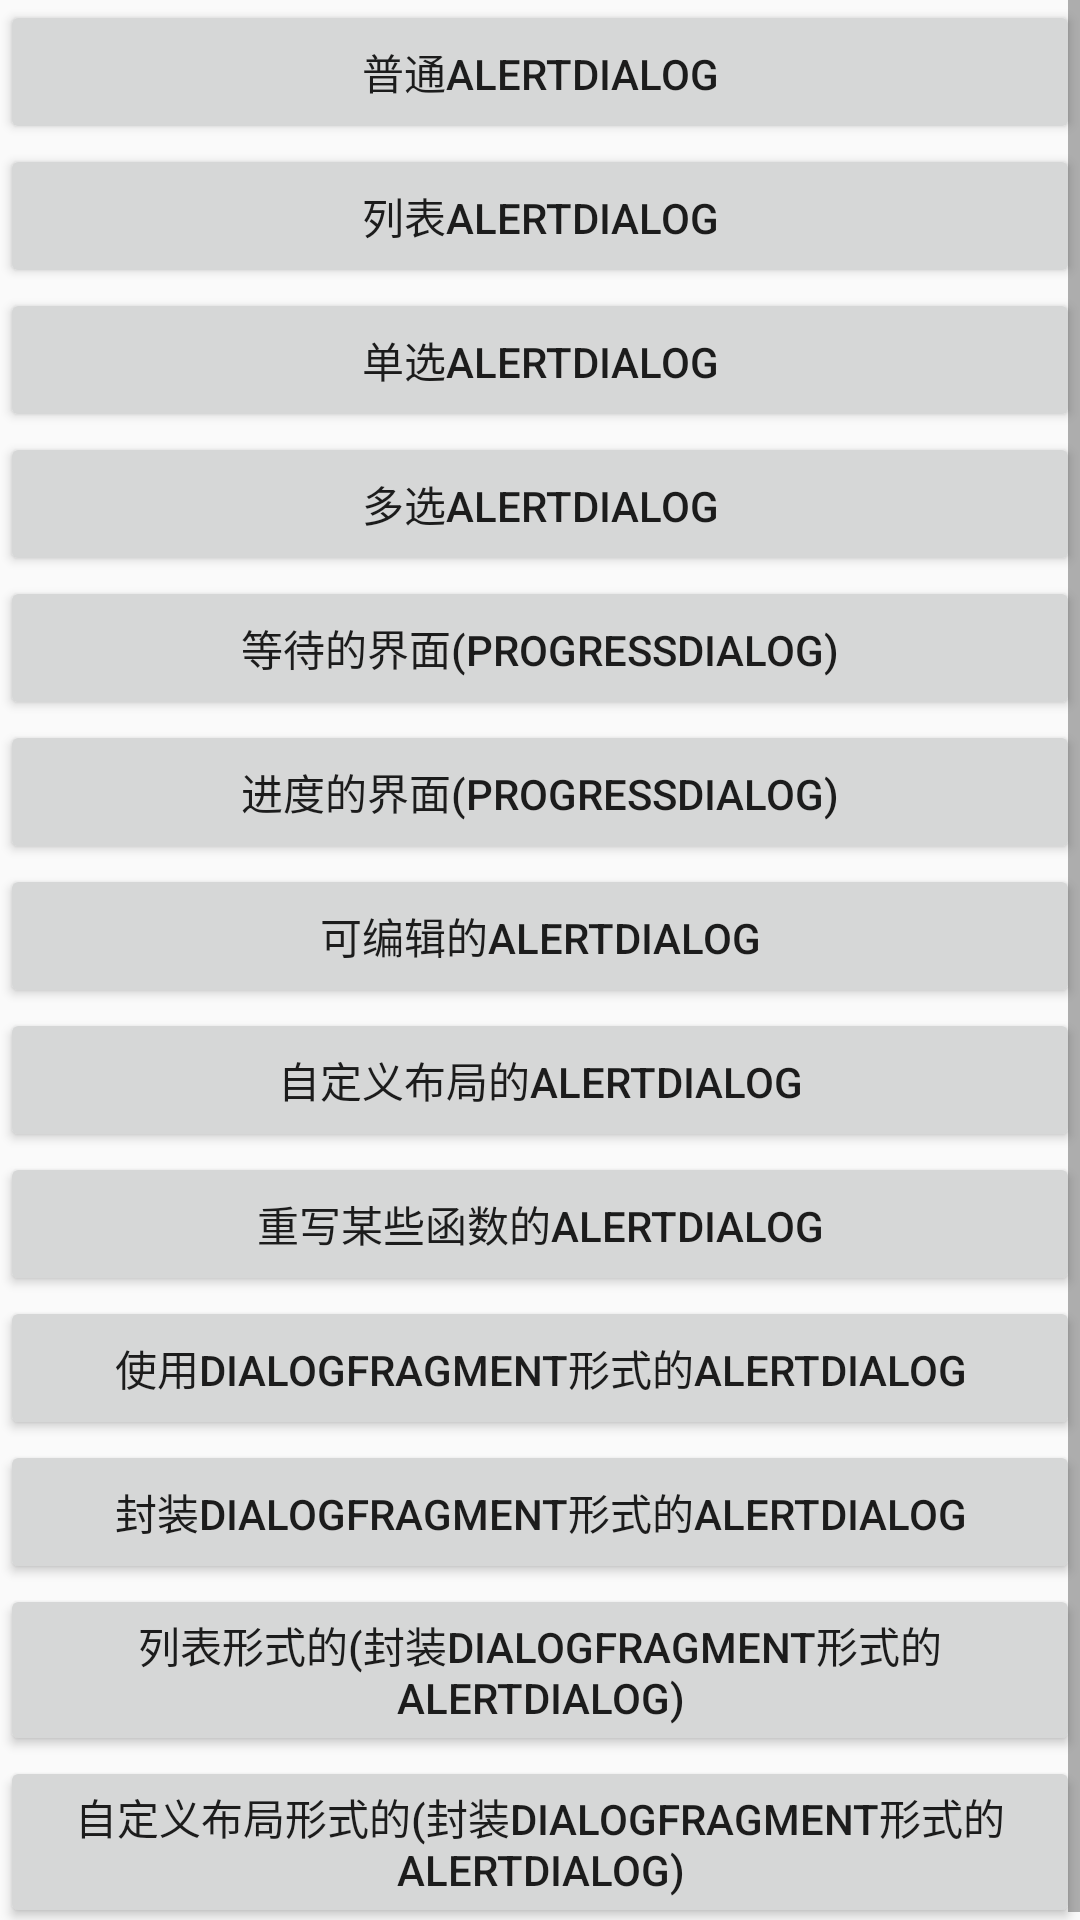

Android layout source for this screen:
<!-- AndroidManifest.xml: application theme AppTheme -->
<!-- res/layout/activity_main.xml -->
<?xml version="1.0" encoding="utf-8"?>
<ScrollView xmlns:android="http://schemas.android.com/apk/res/android"
    xmlns:app="http://schemas.android.com/apk/res-auto"
    xmlns:tools="http://schemas.android.com/tools"
    android:layout_width="match_parent"
    android:layout_height="match_parent"
    tools:context="com.liuh.dialoglearn.MainActivity">

    <LinearLayout
        android:layout_width="match_parent"
        android:layout_height="wrap_content"
        android:orientation="vertical">

        <Button
            android:id="@+id/btn_normal_dialog"
            android:layout_width="match_parent"
            android:layout_height="wrap_content"
            android:text="普通AlertDialog" />

        <Button
            android:id="@+id/btn_list_dialog"
            android:layout_width="match_parent"
            android:layout_height="wrap_content"
            android:text="列表AlertDialog" />

        <Button
            android:id="@+id/btn_singlechoose_dialog"
            android:layout_width="match_parent"
            android:layout_height="wrap_content"
            android:text="单选AlertDialog" />

        <Button
            android:id="@+id/btn_multichoose_dialog"
            android:layout_width="match_parent"
            android:layout_height="wrap_content"
            android:text="多选AlertDialog" />

        <Button
            android:id="@+id/btn_wait_progressdialog"
            android:layout_width="match_parent"
            android:layout_height="wrap_content"
            android:text="等待的界面(ProgressDialog)" />

        <Button
            android:id="@+id/btn_progress_progressdialog"
            android:layout_width="match_parent"
            android:layout_height="wrap_content"
            android:text="进度的界面(ProgressDialog)" />

        <Button
            android:id="@+id/btn_editable_alertdialog"
            android:layout_width="match_parent"
            android:layout_height="wrap_content"
            android:text="可编辑的AlertDialog" />

        <Button
            android:id="@+id/btn_custom_alertdialog"
            android:layout_width="match_parent"
            android:layout_height="wrap_content"
            android:text="自定义布局的AlertDialog" />

        <Button
            android:id="@+id/btn_override_method_alertdialog"
            android:layout_width="match_parent"
            android:layout_height="wrap_content"
            android:text="重写某些函数的AlertDialog" />

        <Button
            android:id="@+id/btn_DialogFragment_alertdialog"
            android:layout_width="match_parent"
            android:layout_height="wrap_content"
            android:text="使用DialogFragment形式的AlertDialog" />

        <Button
            android:id="@+id/btn_DialogFragment_encapsulation_alertdialog"
            android:layout_width="match_parent"
            android:layout_height="wrap_content"
            android:text="封装DialogFragment形式的AlertDialog" />

        <Button
            android:id="@+id/btn_listDialogFragment_encapsulation_alertdialog"
            android:layout_width="match_parent"
            android:layout_height="wrap_content"
            android:text="列表形式的(封装DialogFragment形式的AlertDialog)" />

        <Button
            android:id="@+id/btn_customDialogFragment_encapsulation_alertdialog"
            android:layout_width="match_parent"
            android:layout_height="wrap_content"
            android:text="自定义布局形式的(封装DialogFragment形式的AlertDialog)" />
    </LinearLayout>
</ScrollView>
<!-- resources referenced by this layout -->
<resources>
  <style name="AppTheme" parent="Theme.AppCompat.Light.DarkActionBar">
          
          <item name="colorPrimary">@color/colorPrimary</item>
          <item name="colorPrimaryDark">@color/colorPrimaryDark</item>
          <item name="colorAccent">@color/colorAccent</item>
      </style>
  <!-- not gathered from this repository: default colours our renderer supplied (Android Studio template values) -->
  <color name="colorPrimary">#FF6200EE</color>
  <color name="colorPrimaryDark">#FF3700B3</color>
  <color name="colorAccent">#FF03DAC5</color>
</resources>
